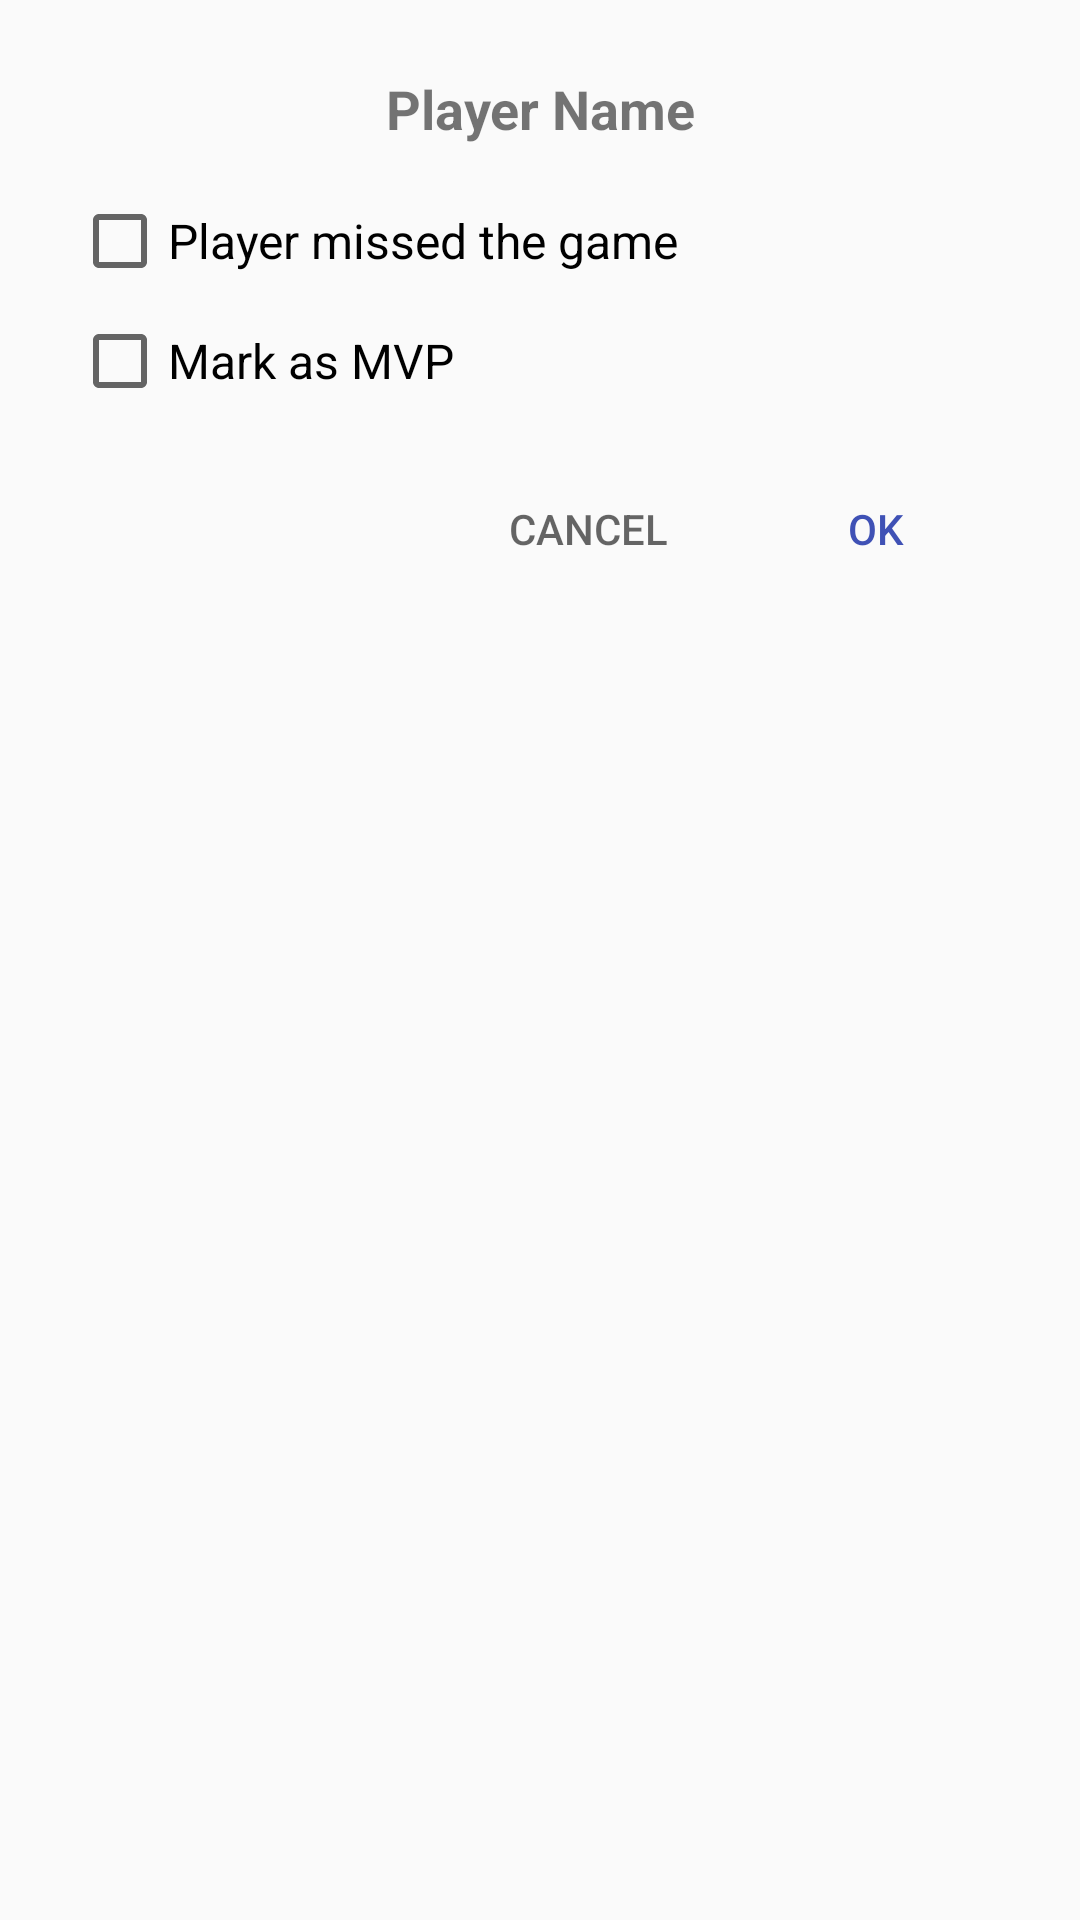

Android layout source for this screen:
<!-- AndroidManifest.xml: application theme AppTheme -->
<!-- res/layout/dialog_player_result_status.xml -->
<?xml version="1.0" encoding="utf-8"?>
<LinearLayout xmlns:android="http://schemas.android.com/apk/res/android"
    android:layout_width="match_parent"
    android:layout_height="wrap_content"
    android:orientation="vertical"
    android:padding="24dp">

    <TextView
        android:id="@+id/dialog_player_name"
        android:layout_width="match_parent"
        android:layout_height="wrap_content"
        android:text="Player Name"
        android:textSize="18sp"
        android:textStyle="bold"
        android:gravity="center"
        android:layout_marginBottom="16dp" />

    <CheckBox
        android:id="@+id/dialog_missed_checkbox"
        android:layout_width="match_parent"
        android:layout_height="wrap_content"
        android:text="@string/player_missed_game"
        android:textSize="16sp"
        android:layout_marginBottom="8dp" />

    <CheckBox
        android:id="@+id/dialog_mvp_checkbox"
        android:layout_width="match_parent"
        android:layout_height="wrap_content"
        android:text="@string/player_mvp"
        android:textSize="16sp"
        android:layout_marginBottom="16dp" />

    <LinearLayout
        android:layout_width="match_parent"
        android:layout_height="wrap_content"
        android:orientation="horizontal"
        android:gravity="end">

        <Button
            android:id="@+id/dialog_cancel_button"
            android:layout_width="wrap_content"
            android:layout_height="wrap_content"
            android:text="@android:string/cancel"
            android:background="@color/fui_transparent"
            android:textColor="?android:attr/textColorSecondary" />

        <Button
            android:id="@+id/dialog_ok_button"
            android:layout_width="wrap_content"
            android:layout_height="wrap_content"
            android:text="@android:string/ok"
            android:background="@color/fui_transparent"
            android:textColor="?android:attr/colorPrimary"
            android:layout_marginStart="8dp" />

    </LinearLayout>

</LinearLayout>
<!-- resources referenced by this layout -->
<resources>
  <string name="player_missed_game">Player missed the game</string>
  <string name="player_mvp">Mark as MVP</string>
  <style name="AppTheme" parent="Theme.MaterialComponents.Light.DarkActionBar.Bridge">
          <item name="colorPrimary">@color/colorPrimary</item>
          <item name="colorPrimaryDark">@color/colorPrimaryDark</item>
          <item name="colorPrimaryVariant">@color/colorPrimaryDark</item>
          <item name="colorAccent">@color/colorAccent</item>
      </style>
  <color name="colorPrimary">#3F51B5</color>
  <color name="colorPrimaryDark">#303F9F</color>
  <color name="colorAccent">#118399</color>
</resources>
